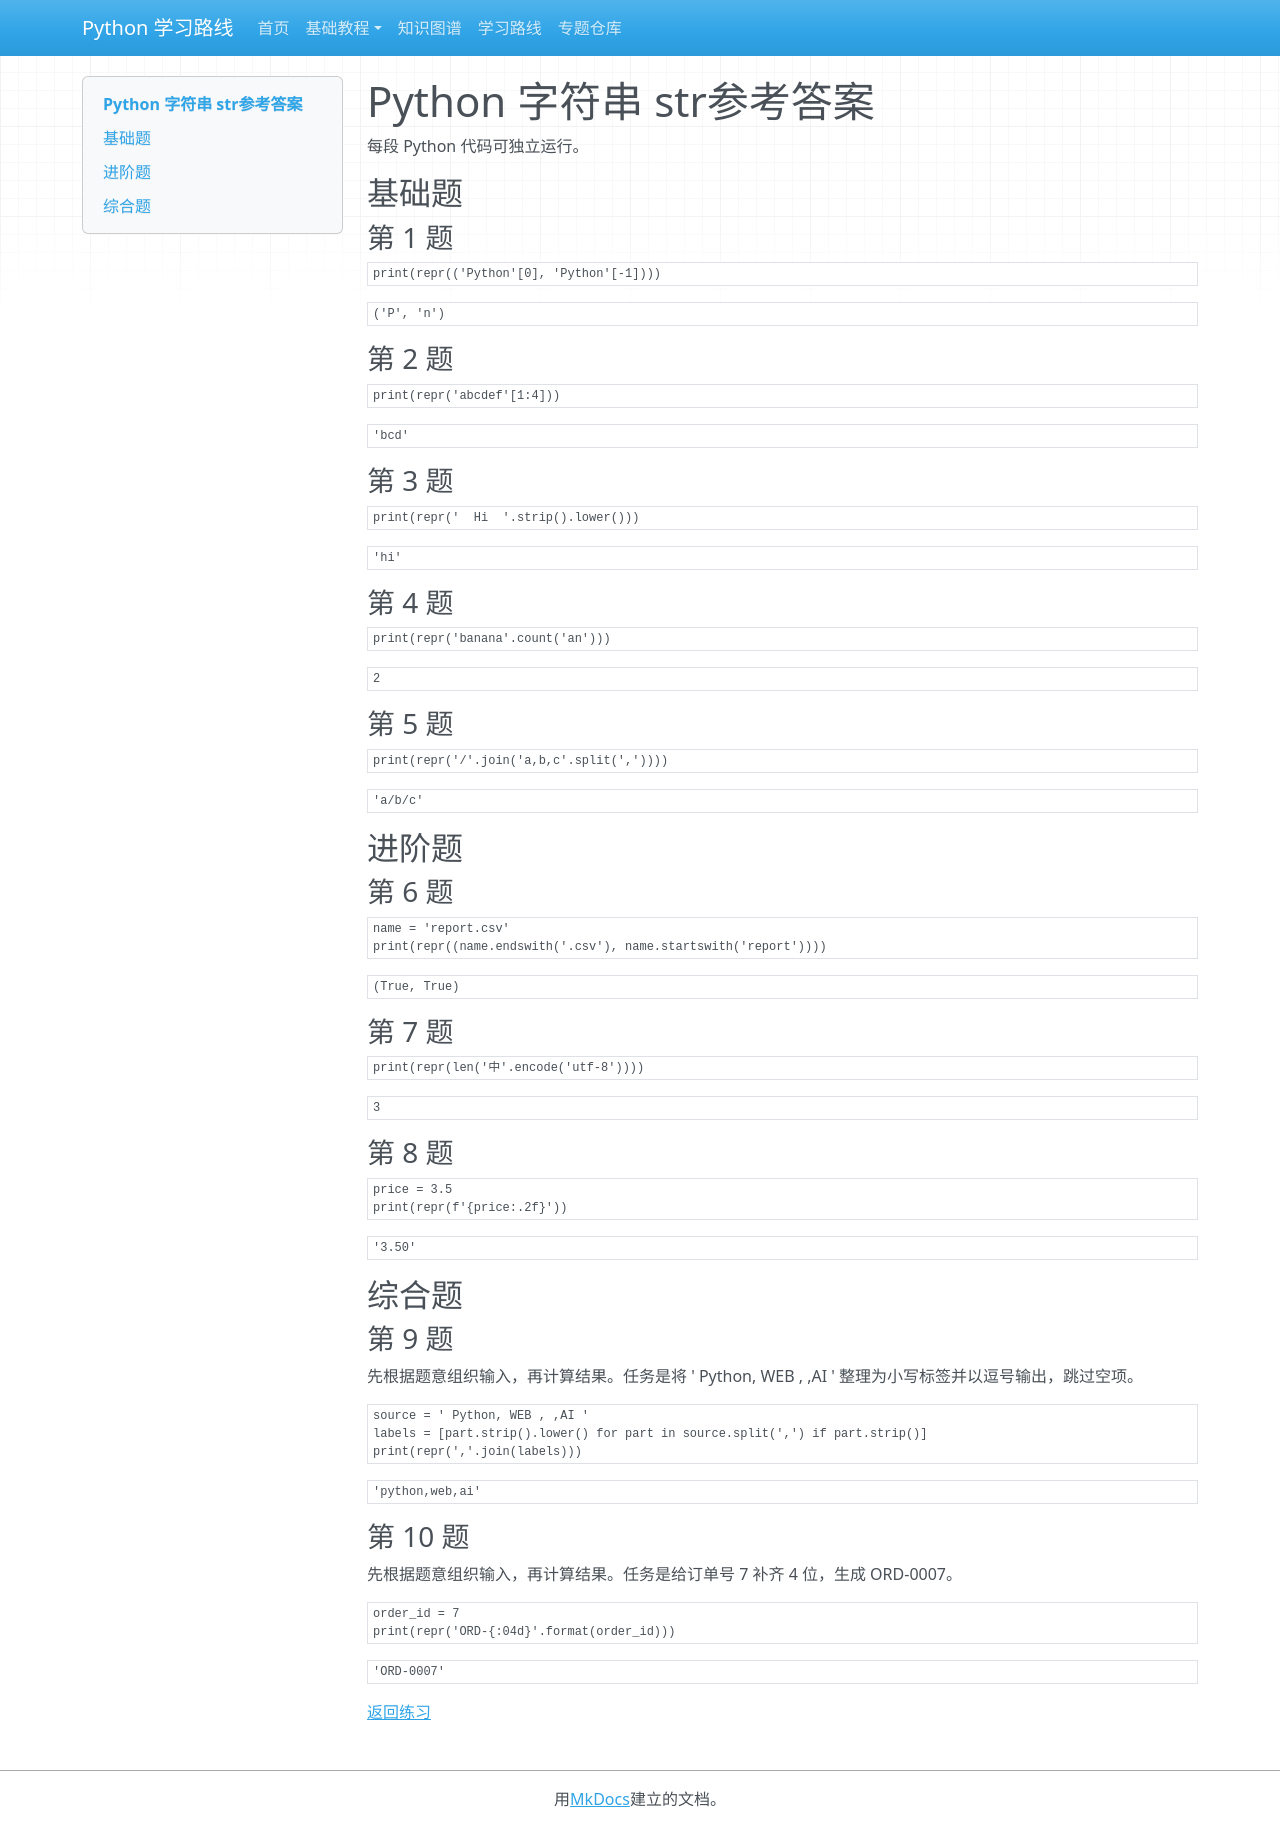

repository: zyy-stu/python-learning-roadmap · page: tutorials/basic/solutions/04-strings/index.html · generator: mkdocs

# Python 字符串 str参考答案

每段 Python 代码可独立运行。

## 基础题

### 第 1 题

```python
print(repr(('Python'[0], 'Python'[-1])))
```

```text
('P', 'n')
```

### 第 2 题

```python
print(repr('abcdef'[1:4]))
```

```text
'bcd'
```

### 第 3 题

```python
print(repr('  Hi  '.strip().lower()))
```

```text
'hi'
```

### 第 4 题

```python
print(repr('banana'.count('an')))
```

```text
2
```

### 第 5 题

```python
print(repr('/'.join('a,b,c'.split(','))))
```

```text
'a/b/c'
```

## 进阶题

### 第 6 题

```python
name = 'report.csv'
print(repr((name.endswith('.csv'), name.startswith('report'))))
```

```text
(True, True)
```

### 第 7 题

```python
print(repr(len('中'.encode('utf-8'))))
```

```text
3
```

### 第 8 题

```python
price = 3.5
print(repr(f'{price:.2f}'))
```

```text
'3.50'
```

## 综合题

### 第 9 题

先根据题意组织输入，再计算结果。任务是将 ' Python, WEB , ,AI ' 整理为小写标签并以逗号输出，跳过空项。

```python
source = ' Python, WEB , ,AI '
labels = [part.strip().lower() for part in source.split(',') if part.strip()]
print(repr(','.join(labels)))
```

```text
'python,web,ai'
```

### 第 10 题

先根据题意组织输入，再计算结果。任务是给订单号 7 补齐 4 位，生成 ORD-0007。

```python
order_id = 7
print(repr('ORD-{:04d}'.format(order_id)))
```

```text
'ORD-0007'
```

[返回练习](../questions/04-strings.md)
